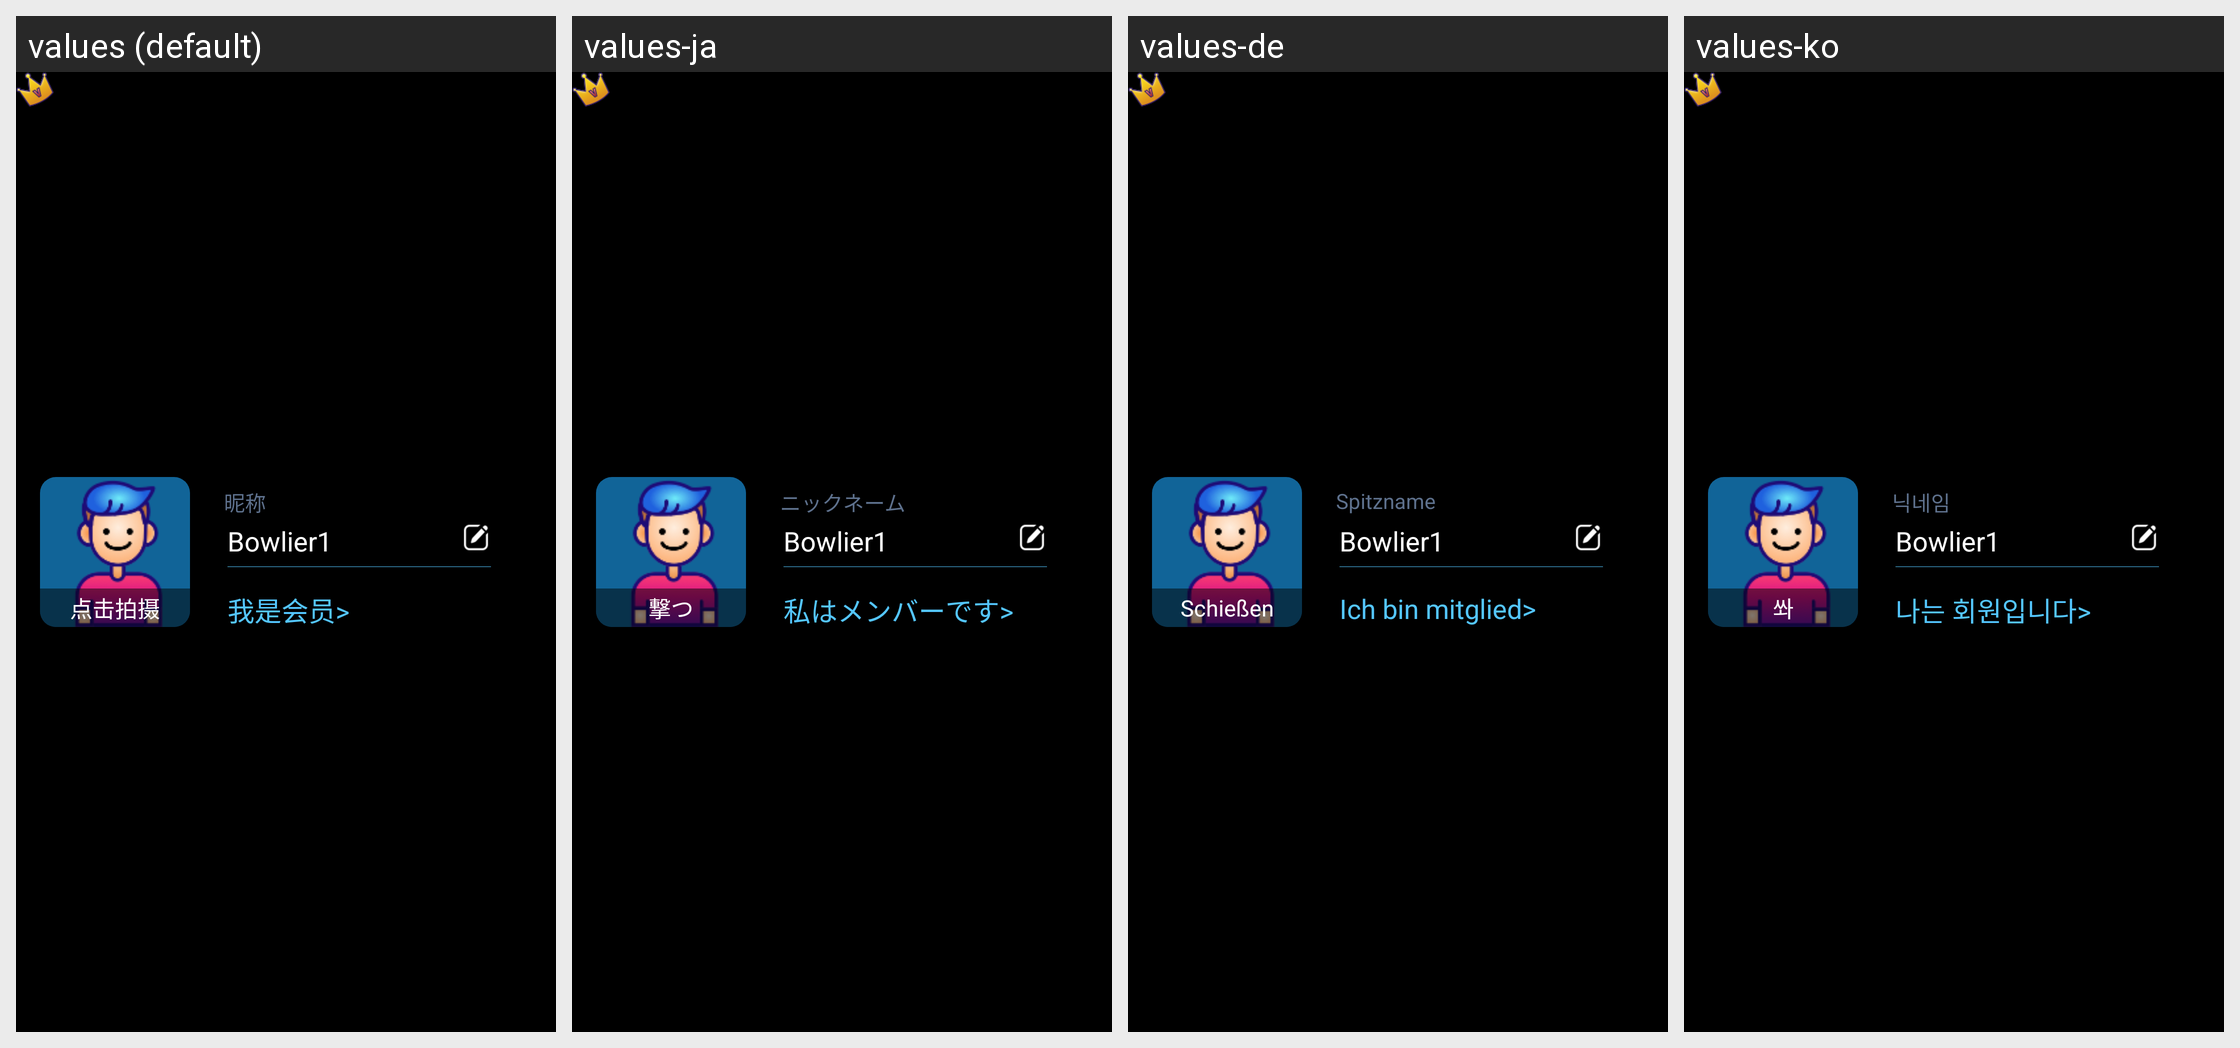

Strings drawn on this Android screen and how each of the app's shown locales translates them:
Android screen res/layout/layout_player_edit_item_for_small_screen.xml rendered under 4 locales, left to right: values (default), values-ja, values-de, values-ko. Device: Nexus 5 (rendered at 1080×1920; each locale shown at half size, 540×960, under a caption strip naming it); theme FontStyle.
Other locales in the repository, not shown: values-en.
Strings drawn on this screen, with the default value and each locale's value (text and hints the layout hard-codes, and strings that could not be matched under every locale, appear in the picture but are not listed):

shoot
  values: 点击拍摄
  values-ja: 撃つ
  values-de: Schießen
  values-ko: 쏴

nick_name
  values: 昵称
  values-ja: ニックネーム
  values-de: Spitzname
  values-ko: 닉네임

me_is_vip
  values: 我是会员>
  values-ja: 私はメンバーです>
  values-de: Ich bin mitglied>
  values-ko: 나는 회원입니다>
